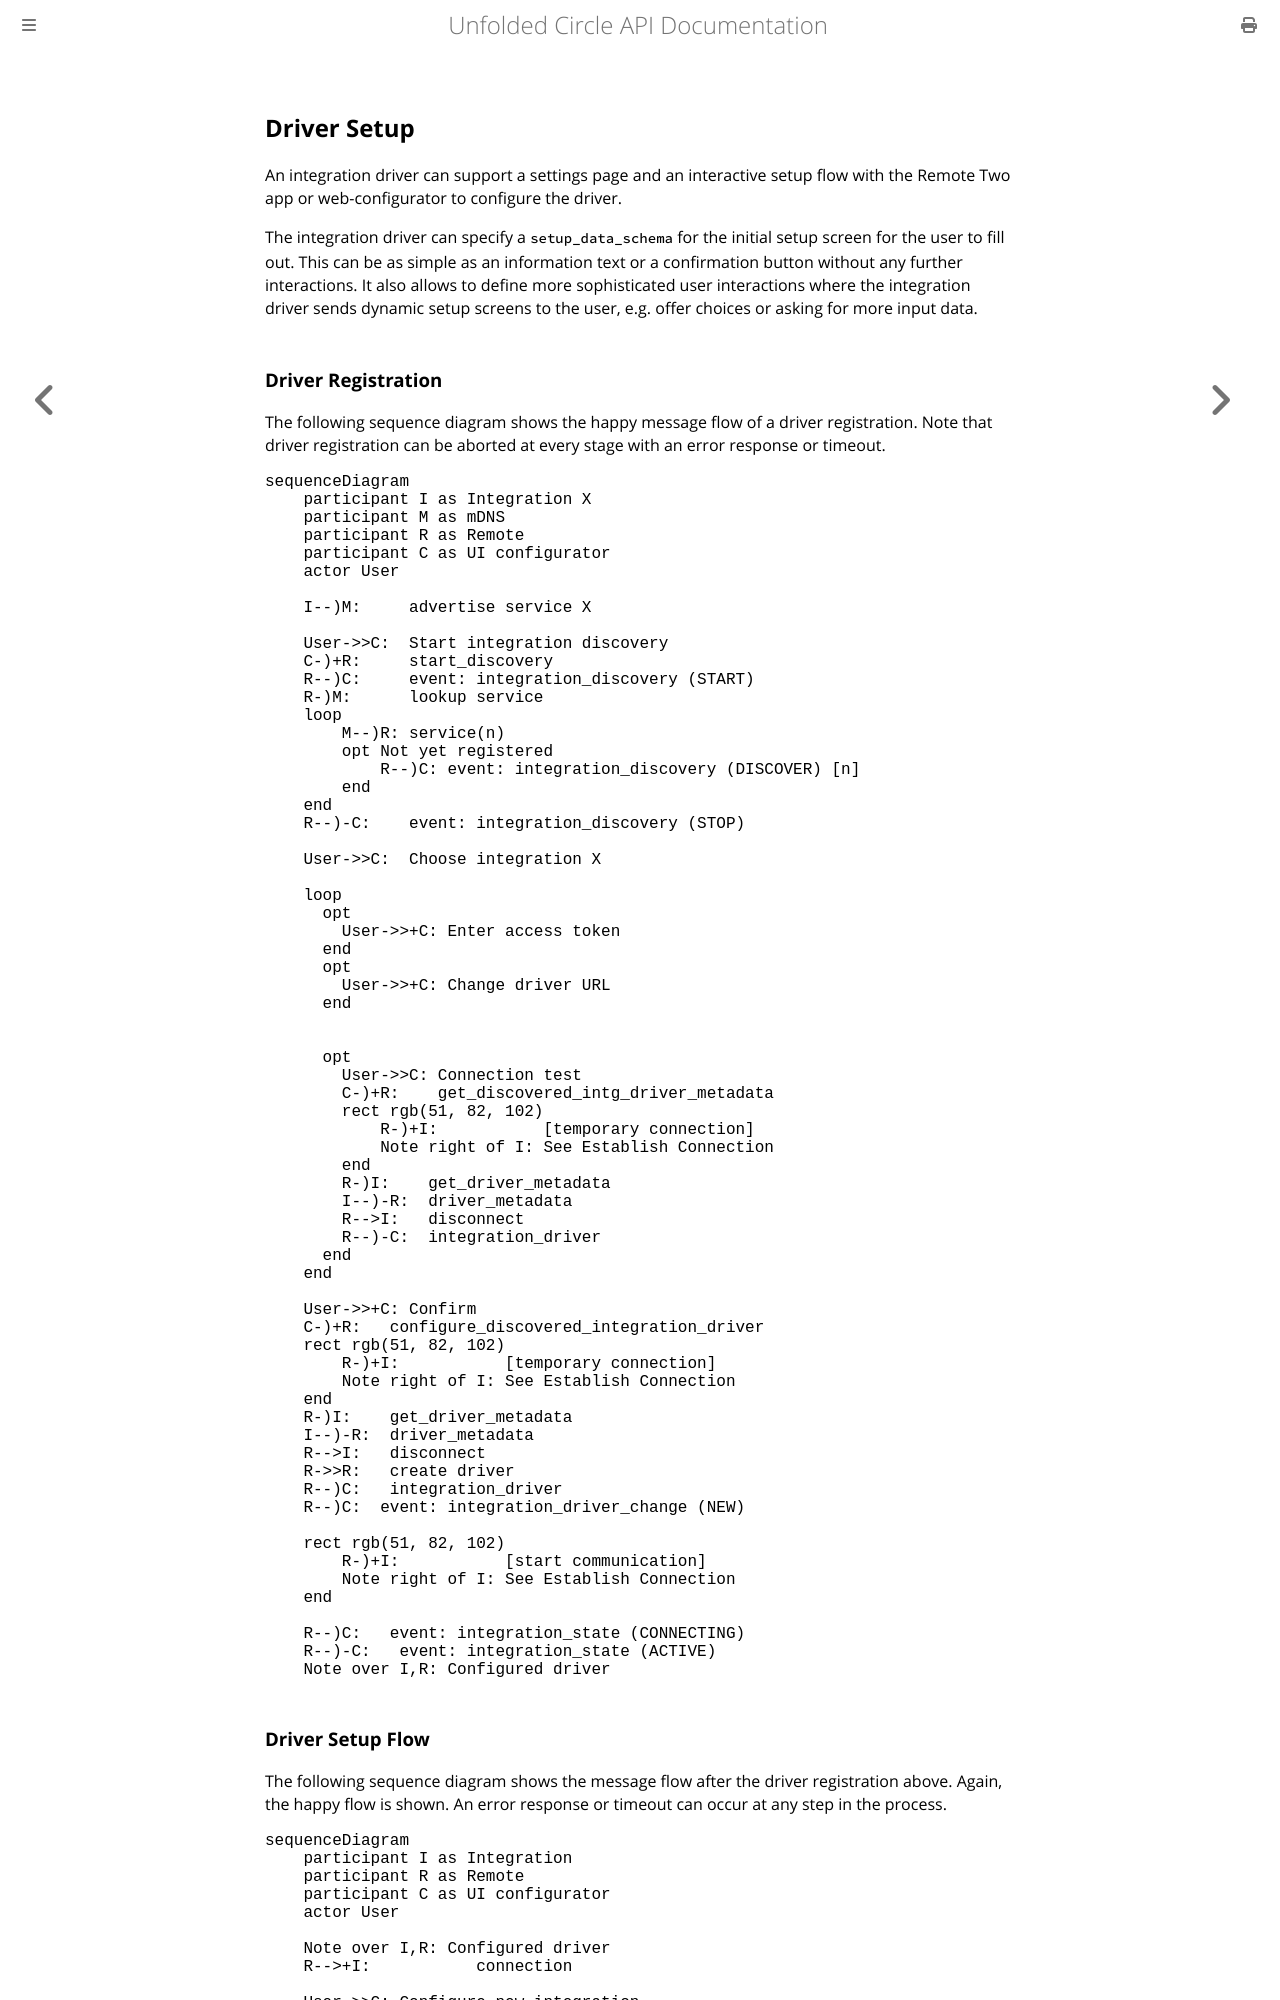

repository: unfoldedcircle/core-api · page: integration-driver/driver-setup.html · generator: mdbook

## Driver Setup

An integration driver can support a settings page and an interactive setup flow with the Remote Two app or
web-configurator to configure the driver. 

The integration driver can specify a `setup_data_schema` for the initial setup screen for the user to fill out.
This can be as simple as an information text or a confirmation button without any further interactions. It also allows
to define more sophisticated user interactions where the integration driver sends dynamic setup screens to the user,
e.g. offer choices or asking for more input data.

### Driver Registration

The following sequence diagram shows the happy message flow of a driver registration.
Note that driver registration can be aborted at every stage with an error response or timeout.

```mermaid
sequenceDiagram
    participant I as Integration X
    participant M as mDNS
    participant R as Remote
    participant C as UI configurator
    actor User

    I--)M:     advertise service X

    User->>C:  Start integration discovery
    C-)+R:     start_discovery
    R--)C:     event: integration_discovery (START)
    R-)M:      lookup service
    loop
        M--)R: service(n) 
        opt Not yet registered
            R--)C: event: integration_discovery (DISCOVER) [n] 
        end
    end 
    R--)-C:    event: integration_discovery (STOP) 
    
    User->>C:  Choose integration X
    
    loop
      opt
        User->>+C: Enter access token    
      end
      opt
        User->>+C: Change driver URL   
      end
   

      opt
        User->>C: Connection test
        C-)+R:    get_discovered_intg_driver_metadata
        rect rgb(51, 82, 102)
            R-)+I:           [temporary connection]
            Note right of I: See Establish Connection
        end
        R-)I:    get_driver_metadata 
        I--)-R:  driver_metadata
        R-->I:   disconnect 
        R--)-C:  integration_driver
      end
    end
    
    User->>+C: Confirm
    C-)+R:   configure_discovered_integration_driver
    rect rgb(51, 82, 102)
        R-)+I:           [temporary connection]
        Note right of I: See Establish Connection
    end
    R-)I:    get_driver_metadata 
    I--)-R:  driver_metadata
    R-->I:   disconnect 
    R->>R:   create driver
    R--)C:   integration_driver
    R--)C:  event: integration_driver_change (NEW)

    rect rgb(51, 82, 102)
        R-)+I:           [start communication]
        Note right of I: See Establish Connection
    end

    R--)C:   event: integration_state (CONNECTING)
    R--)-C:   event: integration_state (ACTIVE)
    Note over I,R: Configured driver
```
